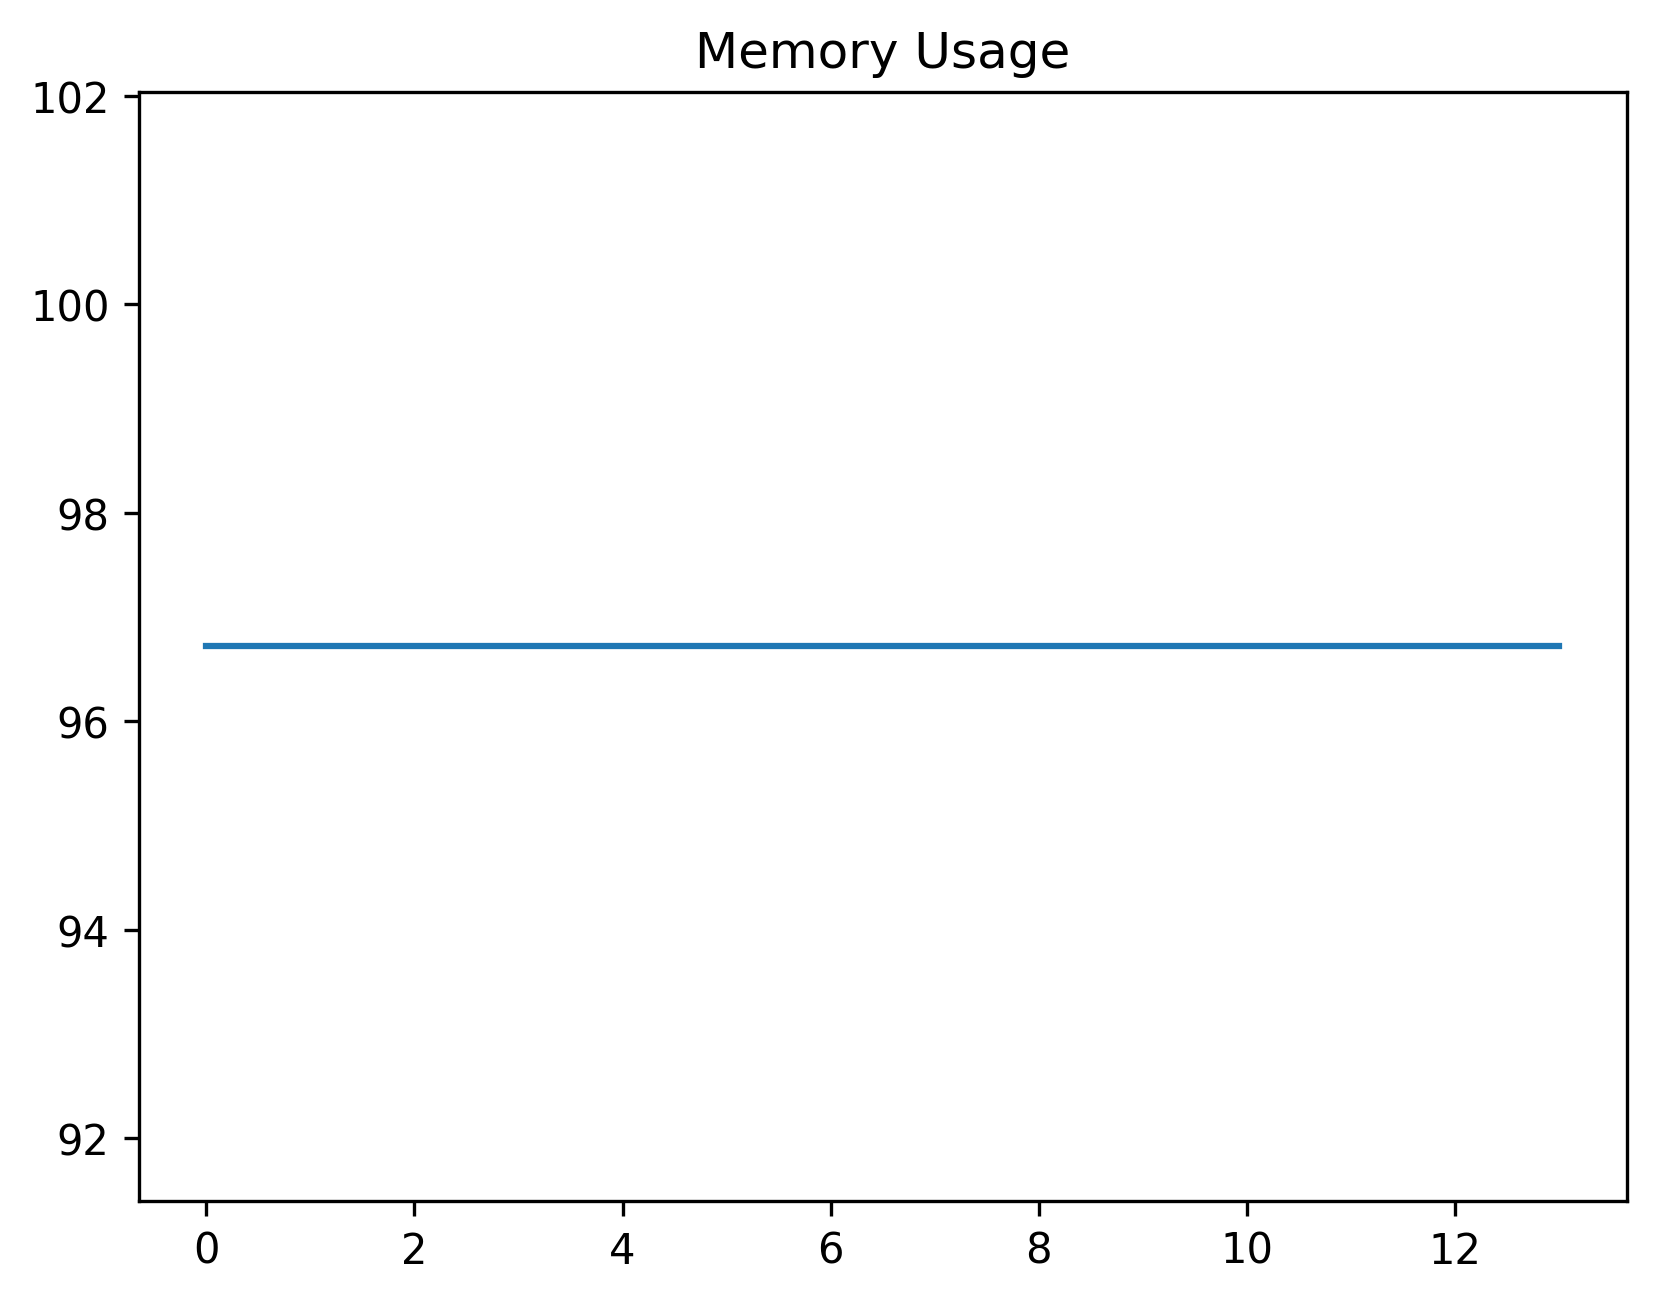

Data behind this chart, as committed beside it:
date_time, name, memory
2024-02-07 08:04:04.863558, start, 96.72
2024-02-07 08:04:05.678625, wait_for_create_button, 96.72
2024-02-07 08:04:05.758654, click_create_button, 96.72
2024-02-07 08:04:06.708246, wait_for_create_dialog, 96.72
2024-02-07 08:04:06.754810, wait_for_asset_lookup_button, 96.72
2024-02-07 08:04:06.843492, click_asset_lookup_button, 96.72
2024-02-07 08:04:07.558596, wait_for_asset_lookup_dialog, 96.72
2024-02-07 08:04:07.609820, wait_for_asset, 96.72
2024-02-07 08:04:07.692555, click_asset, 96.72
2024-02-07 08:04:07.928359, wait_for_icon_value_to_be_inplace_asset, 96.72
2024-02-07 08:04:08.282006, select_asset, 96.72
2024-02-07 08:04:08.468858, wait_for_create_dialog_to_be_visible, 96.72
2024-02-07 08:04:08.508471, wait_for_asset_input_to_be_visible, 96.72
2024-02-07 08:04:08.548423, wait_for_the_text_value_of_asset_input, 96.72
